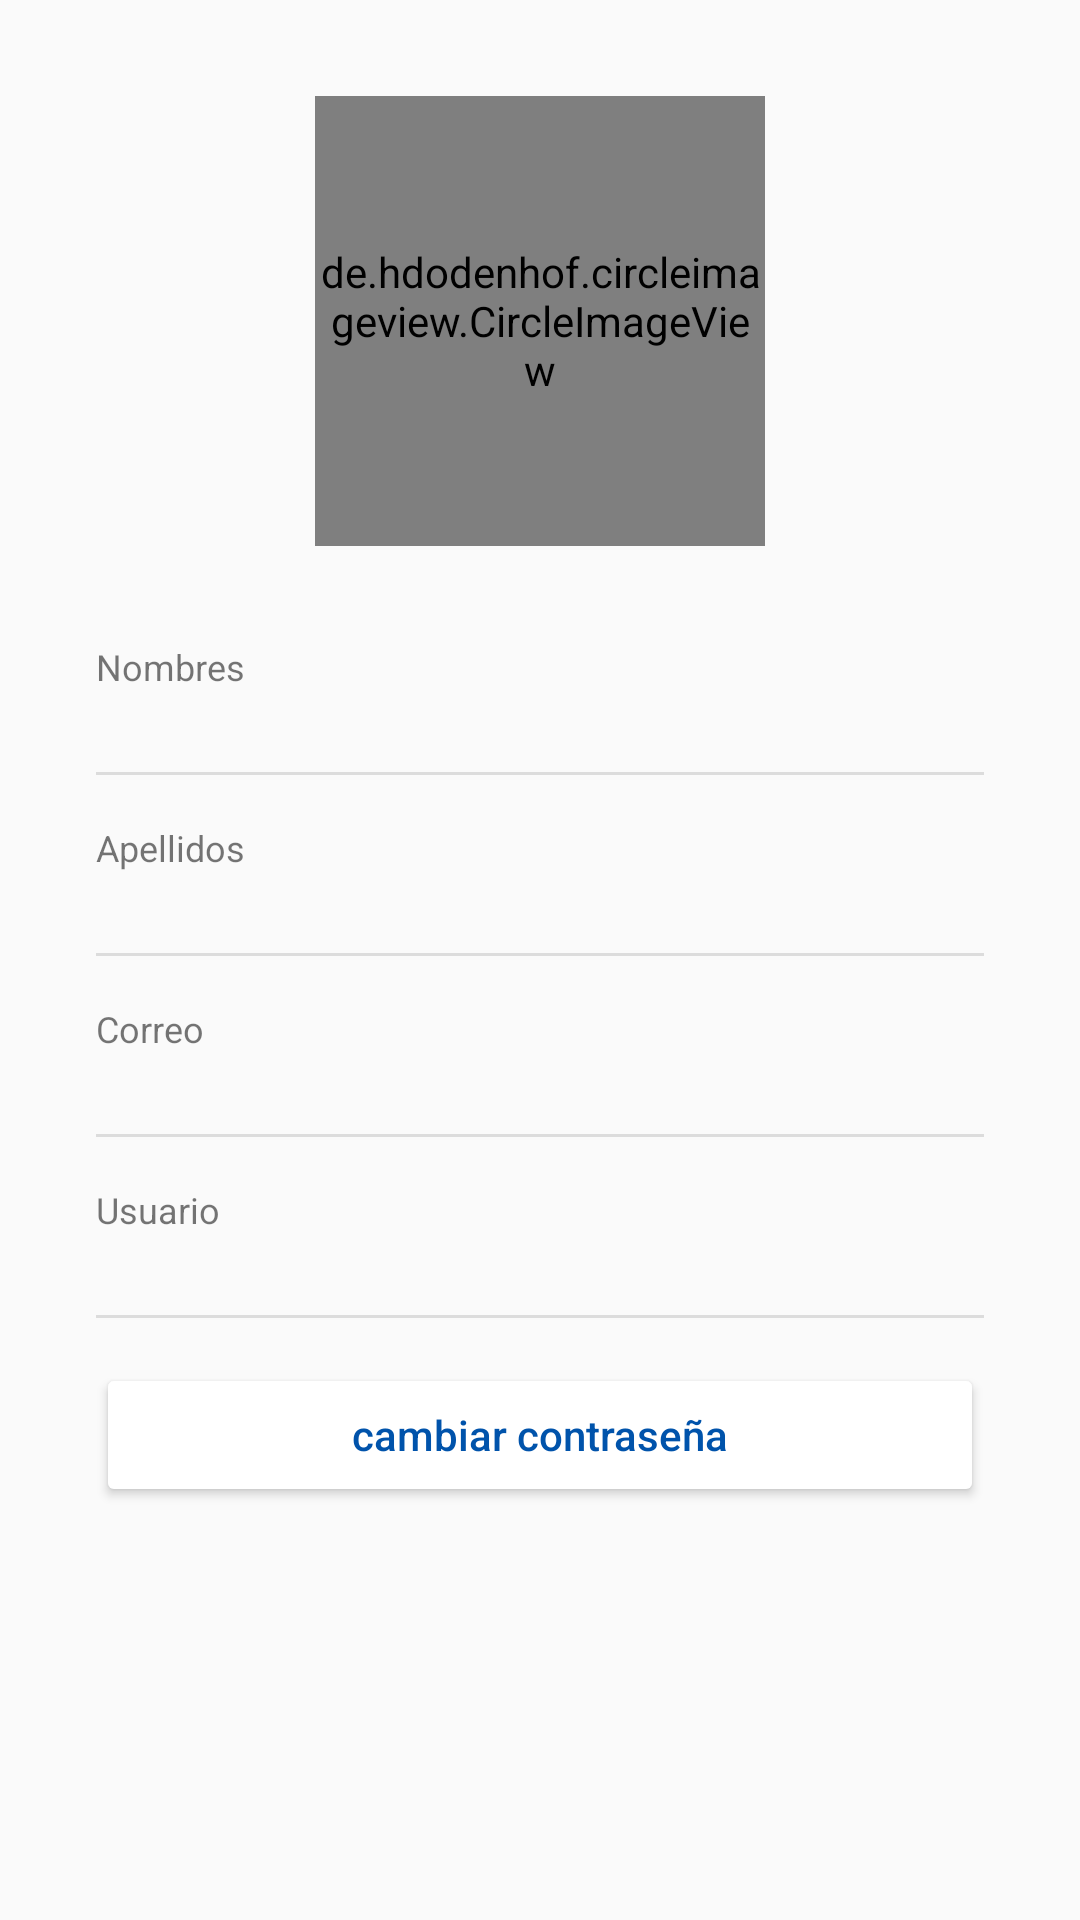

This screen was rendered from an Android layout file. Write that file and the resources it references.
<!-- AndroidManifest.xml: application theme AppTheme -->
<!-- res/layout/fragment_profile.xml -->
<?xml version="1.0" encoding="utf-8"?>
<ScrollView
    xmlns:android="http://schemas.android.com/apk/res/android"
    android:layout_width="match_parent"
    android:layout_height="match_parent">

    <androidx.constraintlayout.widget.ConstraintLayout
        xmlns:android="http://schemas.android.com/apk/res/android"
        xmlns:app="http://schemas.android.com/apk/res-auto"
        xmlns:tools="http://schemas.android.com/tools"
        android:layout_width="match_parent"
        android:layout_height="match_parent">


            <de.hdodenhof.circleimageview.CircleImageView
                android:id="@+id/iPhotoProfile"
                android:layout_width="150dp"
                android:layout_height="150dp"
                android:layout_marginTop="32dp"
                android:src="@mipmap/ic_launcher_round"
                app:layout_constraintEnd_toEndOf="parent"
                app:layout_constraintStart_toStartOf="parent"
                app:layout_constraintTop_toTopOf="parent" />


            <TextView
                android:id="@+id/textView"
                android:layout_width="wrap_content"
                android:layout_height="wrap_content"
                android:layout_marginStart="32dp"
                android:layout_marginTop="32dp"
                android:text="Nombres"
                android:textSize="12sp"
                app:layout_constraintStart_toStartOf="parent"
                app:layout_constraintTop_toBottomOf="@+id/iPhotoProfile" />

            <TextView
                android:id="@+id/tNameProfile"
                android:layout_width="wrap_content"
                android:layout_height="wrap_content"
                android:textColor="@color/design_default_color_on_secondary"
                app:layout_constraintStart_toStartOf="@+id/textView"
                app:layout_constraintTop_toBottomOf="@+id/textView" />

            <ImageView
                android:id="@+id/iNameProfile"
                android:layout_width="wrap_content"
                android:layout_height="wrap_content"
                android:layout_marginEnd="32dp"
                app:layout_constraintBottom_toBottomOf="@+id/tNameProfile"
                app:layout_constraintEnd_toEndOf="parent"
                app:layout_constraintTop_toTopOf="@+id/textView"
                app:srcCompat="@drawable/ic_baseline_edit_24" />

            <View
                android:id="@+id/divider2"
                android:layout_width="0dp"
                android:layout_height="1dp"
                android:layout_marginTop="8dp"
                android:background="?android:attr/listDivider"
                app:layout_constraintEnd_toEndOf="@+id/iNameProfile"
                app:layout_constraintStart_toStartOf="@+id/tNameProfile"
                app:layout_constraintTop_toBottomOf="@+id/tNameProfile" />

            <TextView
                android:id="@+id/textView4"
                android:layout_width="wrap_content"
                android:layout_height="wrap_content"
                android:layout_marginTop="16dp"
                android:text="Apellidos"
                android:textSize="12sp"
                app:layout_constraintStart_toStartOf="@+id/divider2"
                app:layout_constraintTop_toBottomOf="@+id/divider2" />

            <TextView
                android:id="@+id/tLastnameProfile"
                android:layout_width="wrap_content"
                android:layout_height="wrap_content"
                android:textColor="@color/design_default_color_on_secondary"
                app:layout_constraintStart_toStartOf="@+id/textView4"
                app:layout_constraintTop_toBottomOf="@+id/textView4" />

            <ImageView
                android:id="@+id/iLastnameProfile"
                android:layout_width="wrap_content"
                android:layout_height="wrap_content"
                app:layout_constraintBottom_toBottomOf="@+id/tLastnameProfile"
                app:layout_constraintEnd_toEndOf="@+id/divider2"
                app:layout_constraintTop_toTopOf="@+id/textView4"
                app:srcCompat="@drawable/ic_baseline_edit_24" />

            <View
                android:id="@+id/divider3"
                android:layout_width="0dp"
                android:layout_height="1dp"
                android:layout_marginTop="8dp"
                android:background="?android:attr/listDivider"
                app:layout_constraintEnd_toEndOf="@+id/iLastnameProfile"
                app:layout_constraintHorizontal_bias="0.673"
                app:layout_constraintStart_toStartOf="@+id/tLastnameProfile"
                app:layout_constraintTop_toBottomOf="@+id/tLastnameProfile" />

            <TextView
                android:id="@+id/textView6"
                android:layout_width="wrap_content"
                android:layout_height="wrap_content"
                android:layout_marginTop="16dp"
                android:text="Correo"
                android:textSize="12sp"
                app:layout_constraintStart_toStartOf="@+id/divider3"
                app:layout_constraintTop_toBottomOf="@+id/divider3" />

            <TextView
                android:id="@+id/tEmailProfile"
                android:layout_width="wrap_content"
                android:layout_height="wrap_content"
                android:textColor="@color/design_default_color_on_secondary"
                app:layout_constraintStart_toStartOf="@+id/textView6"
                app:layout_constraintTop_toBottomOf="@+id/textView6" />

            <ImageView
                android:id="@+id/iEmailProfile"
                android:layout_width="wrap_content"
                android:layout_height="wrap_content"
                app:layout_constraintBottom_toBottomOf="@+id/tEmailProfile"
                app:layout_constraintEnd_toEndOf="@+id/divider3"
                app:layout_constraintTop_toTopOf="@+id/textView6"
                app:srcCompat="@drawable/ic_baseline_edit_24" />

            <View
                android:id="@+id/divider4"
                android:layout_width="0dp"
                android:layout_height="1dp"
                android:layout_marginTop="8dp"
                android:background="?android:attr/listDivider"
                app:layout_constraintEnd_toEndOf="@+id/iEmailProfile"
                app:layout_constraintStart_toStartOf="@+id/tEmailProfile"
                app:layout_constraintTop_toBottomOf="@+id/tEmailProfile" />

            <TextView
                android:id="@+id/textView8"
                android:layout_width="wrap_content"
                android:layout_height="wrap_content"
                android:layout_marginTop="16dp"
                android:text="Usuario"
                android:textSize="12sp"
                app:layout_constraintStart_toStartOf="@+id/divider4"
                app:layout_constraintTop_toBottomOf="@+id/divider4" />

            <TextView
                android:id="@+id/tUsernameProfile"
                android:layout_width="wrap_content"
                android:layout_height="wrap_content"
                android:textColor="@color/design_default_color_on_secondary"
                app:layout_constraintStart_toStartOf="@+id/textView8"
                app:layout_constraintTop_toBottomOf="@+id/textView8" />

            <ImageView
                android:id="@+id/iUsernameProfile"
                android:layout_width="wrap_content"
                android:layout_height="wrap_content"
                app:layout_constraintBottom_toBottomOf="@+id/tUsernameProfile"
                app:layout_constraintEnd_toEndOf="@+id/divider4"
                app:layout_constraintTop_toTopOf="@+id/textView8"
                app:srcCompat="@drawable/ic_baseline_edit_24" />

            <View
                android:id="@+id/divider5"
                android:layout_width="0dp"
                android:layout_height="1dp"
                android:layout_marginTop="8dp"
                android:background="?android:attr/listDivider"
                app:layout_constraintEnd_toEndOf="@+id/iUsernameProfile"
                app:layout_constraintStart_toStartOf="@+id/tUsernameProfile"
                app:layout_constraintTop_toBottomOf="@+id/tUsernameProfile" />

            <Button
                android:id="@+id/bChangePasswordProfile"
                android:layout_width="0dp"
                android:layout_height="wrap_content"
                android:layout_marginTop="16dp"
                android:backgroundTint="@android:color/background_light"
                android:text="cambiar contraseña"
                android:textAllCaps="false"
                android:textColor="@color/colorPrimaryDark"
                app:layout_constraintEnd_toEndOf="@+id/divider5"
                app:layout_constraintStart_toStartOf="@+id/divider5"
                app:layout_constraintTop_toTopOf="@+id/divider5" />





    </androidx.constraintlayout.widget.ConstraintLayout>
</ScrollView>
<!-- resources referenced by this layout -->
<resources>
  <color name="colorPrimaryDark">#0053ab</color>
  <style name="AppTheme" parent="Theme.AppCompat.DayNight">
          
          <item name="colorPrimary">@color/colorPrimary</item>
          <item name="colorPrimaryDark">@color/colorPrimaryDark</item>
          <item name="colorAccent">@color/colorAccent</item>
      </style>
  <color name="colorPrimary">@color/colorBlue</color>
  <color name="colorAccent">#63adff</color>
  <color name="colorBlue">#0f7edd</color>
</resources>
